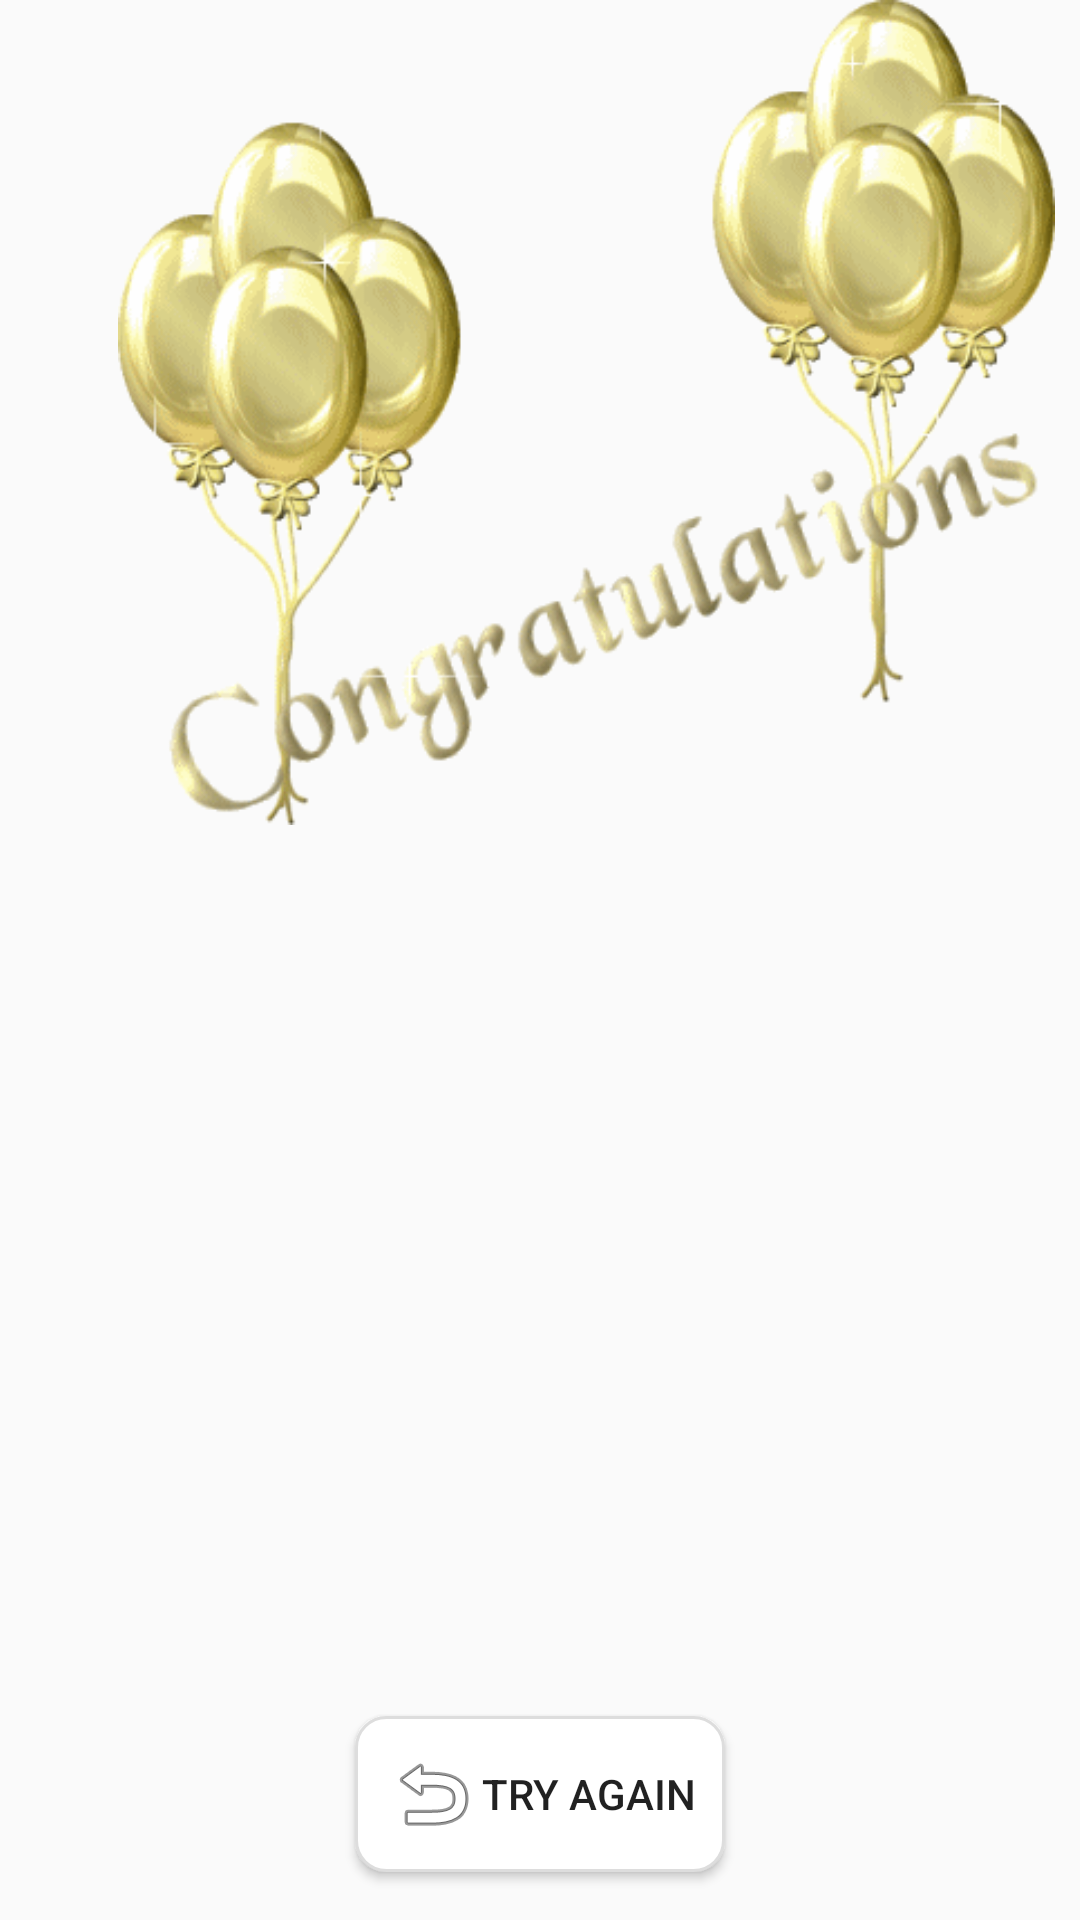

This screen was rendered from an Android layout file. Write that file and the resources it references.
<!-- AndroidManifest.xml: application theme AppTheme -->
<!-- res/layout/activity_game_score.xml -->
<?xml version="1.0" encoding="utf-8"?>
<android.support.constraint.ConstraintLayout xmlns:android="http://schemas.android.com/apk/res/android"
    xmlns:app="http://schemas.android.com/apk/res-auto"
    xmlns:tools="http://schemas.android.com/tools"
    android:layout_width="match_parent"
    android:layout_height="match_parent"
    tools:context="com.example.healer.ieltsvocabulary.game.GameActivity">


    <ImageView
        android:id="@+id/imageView8"
        android:layout_width="391dp"
        android:layout_height="275dp"
        app:srcCompat="@drawable/congratulations"
        app:layout_constraintRight_toRightOf="parent"
        app:layout_constraintTop_toTopOf="parent"
        app:layout_constraintLeft_toLeftOf="parent"
        app:layout_constraintHorizontal_bias="0.0" />

    <TableLayout
        android:layout_width="0dp"
        android:layout_height="80dp"
        android:layout_marginLeft="32dp"
        android:layout_marginRight="32dp"
        android:layout_marginTop="32dp"
        app:layout_constraintLeft_toLeftOf="parent"
        app:layout_constraintRight_toRightOf="parent"
        app:layout_constraintTop_toBottomOf="@+id/imageView8">

        <TableRow
            android:id="@+id/tableRow"
            android:layout_width="match_parent"
            android:layout_height="match_parent"
            android:layout_marginLeft="50dp"
            android:layout_marginRight="50dp"
            android:orientation="horizontal" />

    </TableLayout>

    <Button
        android:id="@+id/tryAgain"
        android:layout_width="wrap_content"
        android:layout_height="0dp"
        android:layout_marginBottom="16dp"
        android:background="@drawable/boderradius"
        android:drawableLeft="@android:drawable/ic_menu_revert"
        android:text="Try again"
        android:padding="10dp"
        app:layout_constraintBottom_toBottomOf="parent"
        app:layout_constraintLeft_toLeftOf="parent"
        app:layout_constraintRight_toRightOf="parent" />

</android.support.constraint.ConstraintLayout>
<!-- resources referenced by this layout -->
<resources>
  <!-- drawable boderradius (drawable) -->
  <?xml version="1.0" encoding="utf-8"?>
  <shape xmlns:android="http://schemas.android.com/apk/res/android" >
       
   
   <solid
   android:color="#FFFFFF" >
   </solid>
    
   
   <stroke
   android:width="1dp"
   android:color="#DDDDDD" >
   </stroke>
    
   
   <padding
   android:left="5dp"
   android:top="5dp"
   android:right="5dp"
   android:bottom="5dp" >
   </padding>
    
   
   <corners
   android:radius="10dp" >
   </corners>
    
  
  </shape>
  <!-- drawable congratulations: png bitmap (drawable, 22967 bytes) -->
  <style name="AppTheme" parent="Theme.AppCompat.Light.DarkActionBar">
          
          <item name="colorPrimary">@color/colorPrimary</item>
          <item name="colorPrimaryDark">@color/colorPrimaryDark</item>
          <item name="colorAccent">@color/colorAccent</item>
      </style>
  <color name="colorPrimary">#3F51B5</color>
  <color name="colorPrimaryDark">#303F9F</color>
  <color name="colorAccent">#FF4081</color>
</resources>
